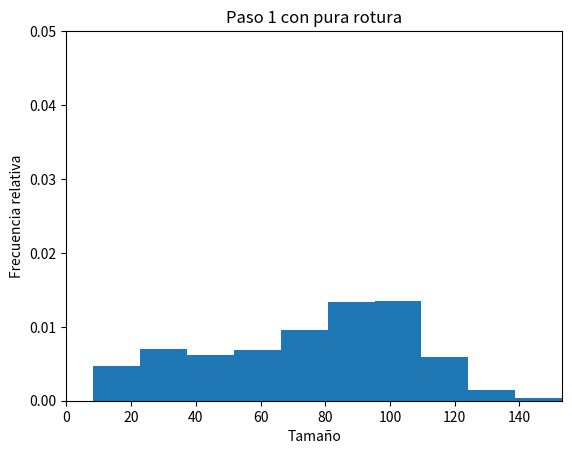
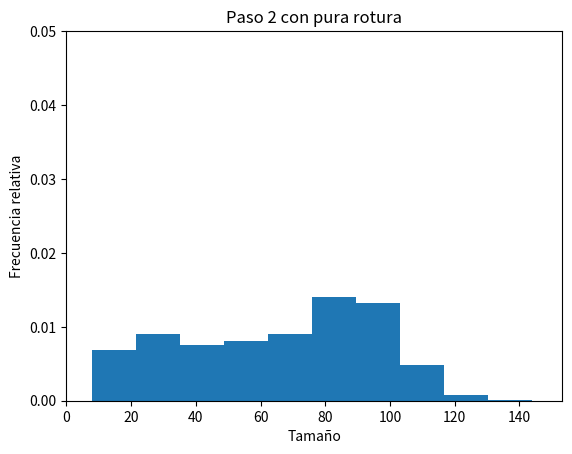
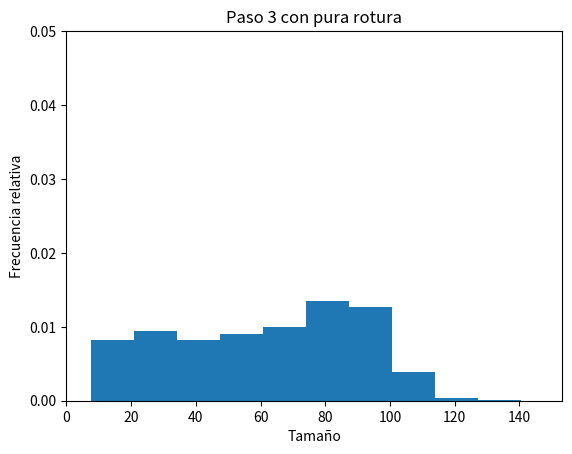
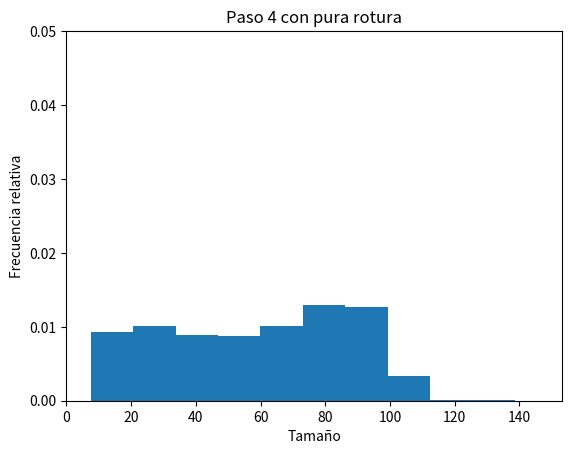
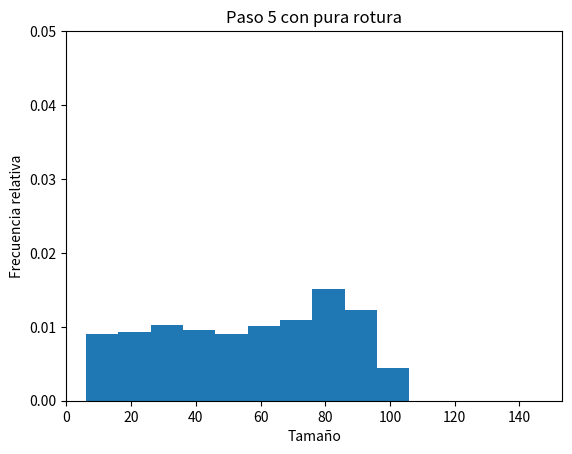
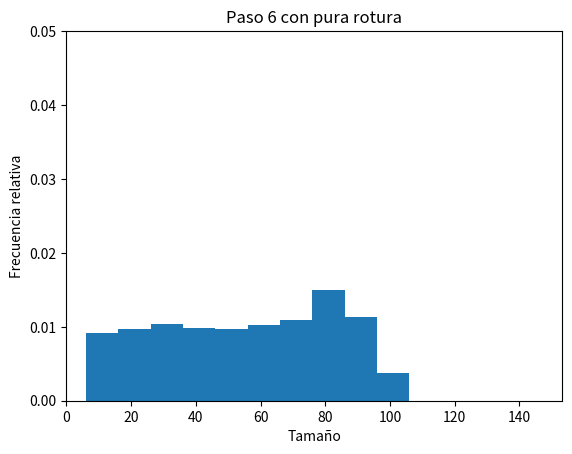
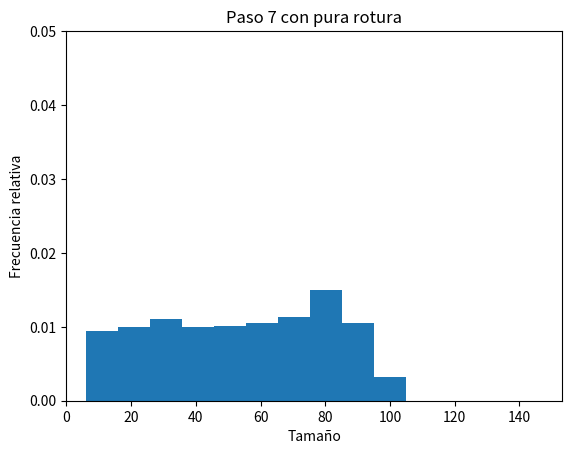
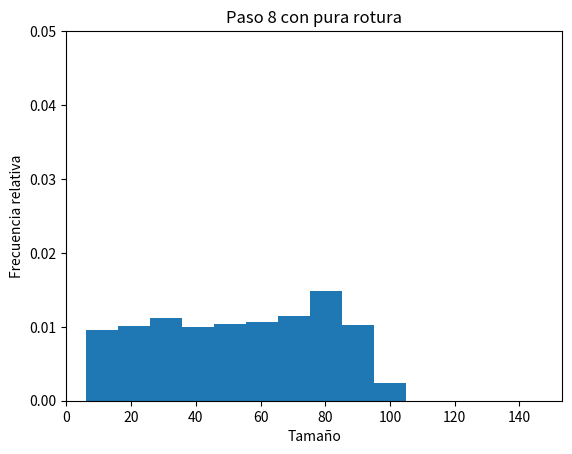
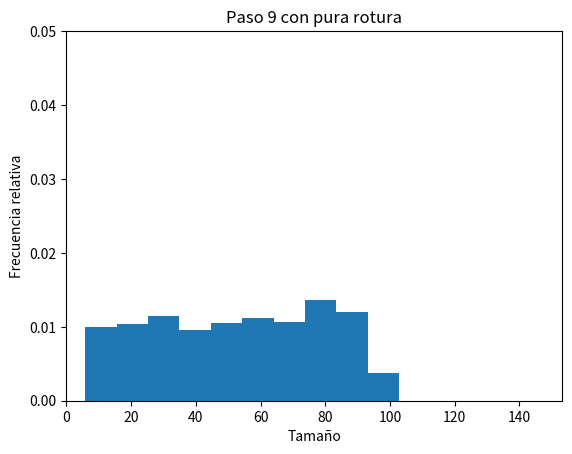
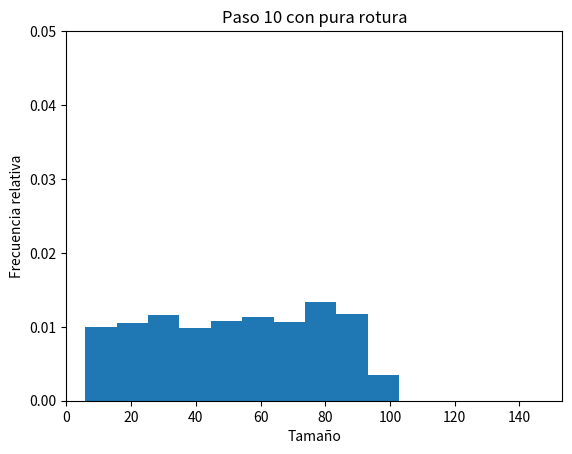

Python code for these plots, in order:
# -*- coding: utf-8 -* # para incluir acentos
import numpy as np
from random import randint
 
k = 1000
n = 100000
orig = np.random.normal(size = k)
cumulos = orig - min(orig)
cumulos += 1 # ahora el menor vale uno
cumulos = cumulos / sum(cumulos) # ahora suman a uno
cumulos *= n # ahora suman a n, pero son valores decimales
cumulos = np.round(cumulos).astype(int) # ahora son enteros
diferencia = n - sum(cumulos) # por cuanto le hemos fallado
cambio = 1 if diferencia > 0 else -1
while diferencia != 0:
    p = randint(0, k - 1)
    if cambio > 0 or (cambio < 0 and cumulos[p] > 0): # sin vaciar
        cumulos[p] += cambio
        diferencia -= cambio
assert sum(cumulos) == n
 
c = np.median(cumulos) # tamaño crítico de cúmulos
d = np.std(cumulos) / 4 # factor arbitrario para suavizar la curva
 
from math import exp, floor, log
 
def rotura(x, c, d):
    return 1 / (1 + exp((c - x) / d))
 
def union(x, c):
    return exp(-x / c)
 
from random import random
 
def romperse(tam, cuantos):
    res = []
    for cumulo in range(cuantos):
        if random() < rotura(tam, c, d):
            primera = randint(1, tam - 1)
            segunda = tam - primera
            res += [primera, segunda]
        else:
            res.append(tam) # no rompió
    return res
 
import matplotlib.pyplot as plt
 
duracion = 10
digitos = floor(log(duracion, 10)) + 1
xmax = None
 
for paso in range(duracion):
    (tams, freqs) = np.unique(cumulos, return_counts = True)
    cumulos = []
    assert len(tams) == len(freqs)
    for i in range(len(tams)):
        cumulos += romperse(tams[i], freqs[i]) 
    if xmax is None:
        xmax = 1.05 * max(cumulos)
 
    plt.hist(cumulos, align = 'right', density = True)
    plt.title('Estado inicial')
    plt.xlabel('Tamaño')
    plt.ylabel('Frecuencia relativa')
    plt.xlim(0, xmax)
    plt.ylim(0, 0.05)
    plt.title('Paso {:d} con pura rotura'.format(paso + 1))
    plt.savefig('p8p_t' + format(paso, '0{:d}'.format(digitos)) + '.png')
    plt.close()
